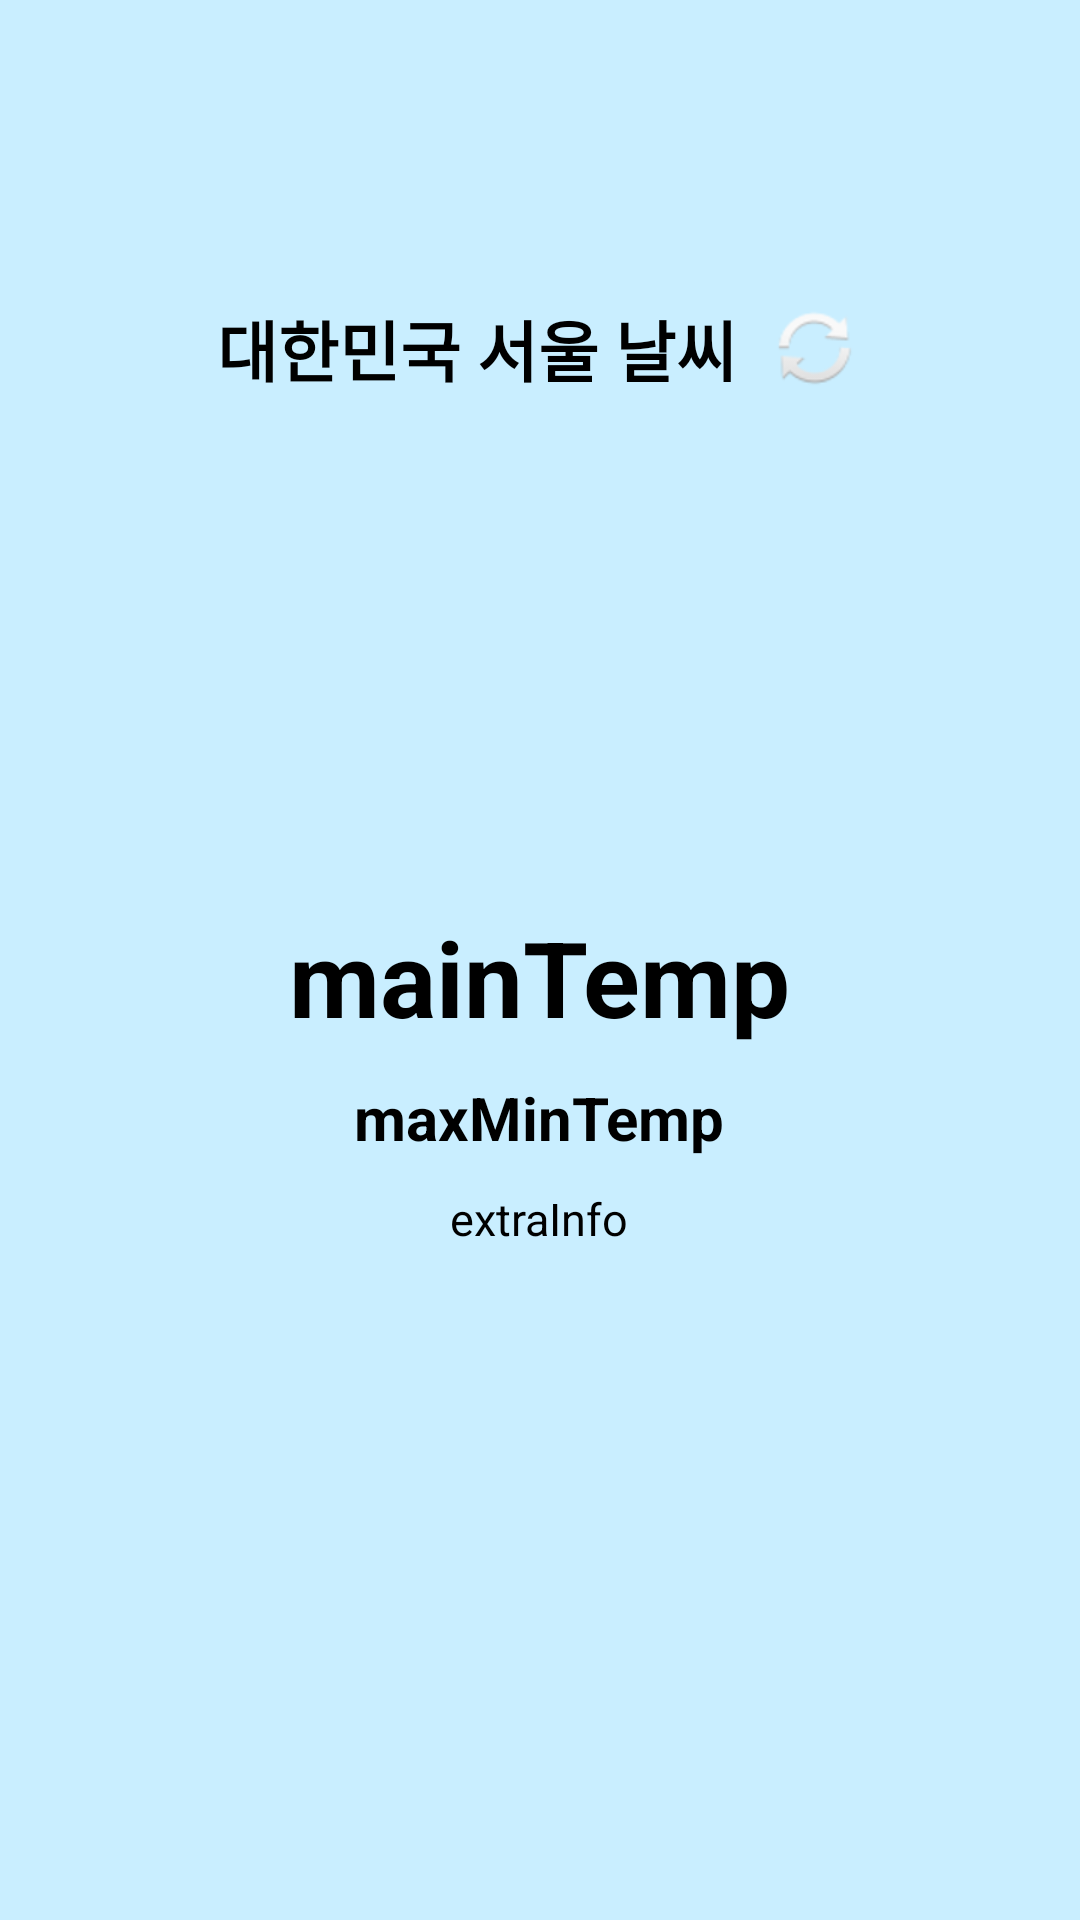

Reconstruct the res/layout file that produces this screen, plus the resources it refers to.
<!-- AndroidManifest.xml: application theme Theme.Task -->
<!-- res/layout/activity_main.xml -->
<?xml version="1.0" encoding="utf-8"?>
<androidx.drawerlayout.widget.DrawerLayout xmlns:android="http://schemas.android.com/apk/res/android"
    android:layout_width="match_parent"
    android:layout_height="match_parent"
    xmlns:app="http://schemas.android.com/apk/res-auto"
    android:id="@+id/drawer">

    <RelativeLayout
        android:layout_width="match_parent"
        android:layout_height="match_parent"
        android:background="#C9EEFF">

        <LinearLayout
            android:layout_width="wrap_content"
            android:layout_height="wrap_content"
            android:orientation="horizontal"
            android:layout_centerHorizontal="true"
            android:layout_marginTop="100dp"
            android:id="@+id/linear">

            <TextView
                android:layout_width="wrap_content"
                android:layout_height="wrap_content"
                android:id="@+id/text"
                android:text="대한민국 서울 날씨"
                android:textSize="22sp"
                android:textStyle="bold"/>
            <ImageButton
                android:id="@+id/refreshBtn"
                android:layout_width="wrap_content"
                android:layout_height="wrap_content"
                android:layout_marginLeft="10dp"
                android:background="?attr/selectableItemBackgroundBorderless"
                android:src="@android:drawable/ic_popup_sync"
                app:tint="#8A8A8A"/>
        </LinearLayout>

        <ImageView
            android:layout_width="150dp"
            android:layout_height="150dp"
            android:id="@+id/weatherIcon"
            android:layout_below="@id/linear"
            android:layout_marginTop="20dp"
            android:layout_centerHorizontal="true"/>

        <TextView
            android:layout_width="wrap_content"
            android:layout_height="wrap_content"
            android:id="@+id/mainTemp"
            android:layout_below="@id/weatherIcon"
            android:textSize="35sp"
            android:textStyle="bold"
            android:layout_centerHorizontal="true"
            android:text="mainTemp"/>

        <TextView
            android:layout_width="wrap_content"
            android:layout_height="wrap_content"
            android:id="@+id/maxMinTemp"
            android:layout_below="@id/mainTemp"
            android:textSize="20sp"
            android:textStyle="bold"
            android:layout_marginTop="10dp"
            android:layout_centerHorizontal="true"
            android:text="maxMinTemp"/>

        <TextView
            android:layout_width="wrap_content"
            android:layout_height="wrap_content"
            android:id="@+id/extraInfo"
            android:layout_below="@id/maxMinTemp"
            android:textSize="15sp"
            android:layout_marginTop="10dp"
            android:layout_centerHorizontal="true"
            android:text="extraInfo"/>
    </RelativeLayout>

    <com.google.android.material.navigation.NavigationView
        android:layout_width="wrap_content"
        android:layout_height="match_parent"
        android:id="@+id/main_drawer_view"
        android:layout_gravity="start"
        app:headerLayout="@layout/navigation_header"
        app:menu="@menu/menu_navigation"
        app:itemTextAppearance="@style/NavigationViewText"
        app:itemIconSize="25dp"/>
</androidx.drawerlayout.widget.DrawerLayout>
<!-- res/layout/navigation_header.xml (included above) -->
<?xml version="1.0" encoding="utf-8"?>
<LinearLayout xmlns:android="http://schemas.android.com/apk/res/android"
    android:orientation="vertical"
    android:background="#71F3E2"
    android:layout_width="match_parent"
    android:layout_height="150dp">

    <TextView
        android:layout_width="match_parent"
        android:layout_height="match_parent"
        android:text="Menu"
        android:gravity="center"
        android:textColor="#ffffff"
        android:textStyle="bold"
        android:textSize="40dp"/>
</LinearLayout>
<!-- resources referenced by this layout -->
<resources>
  <style name="NavigationViewText" parent="TextAppearance.AppCompat.Body1">
          <item name="android:textSize">20sp</item>
      </style>
</resources>
